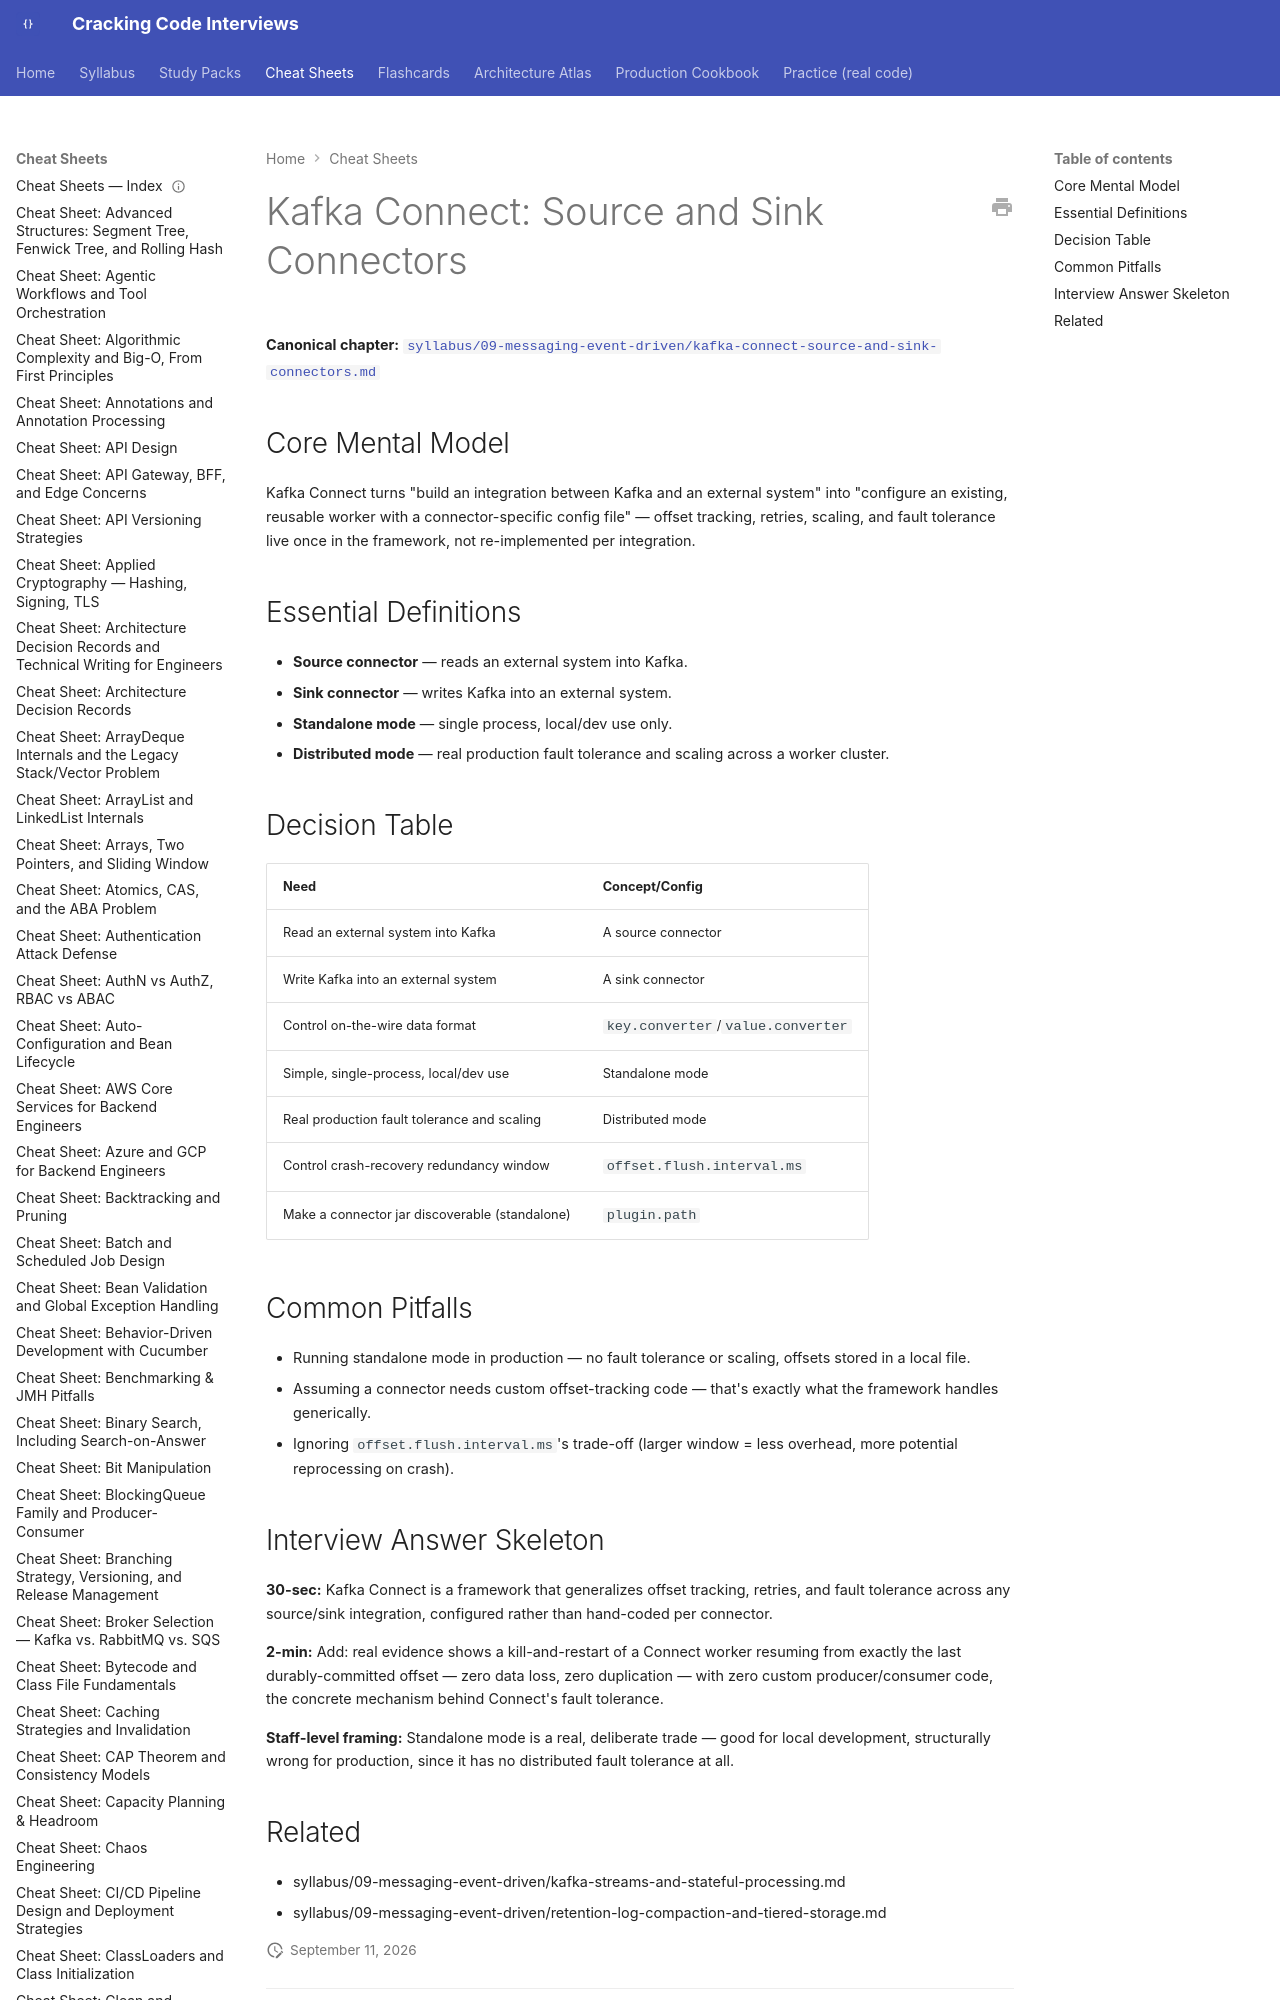

repository: JuanMelendres/cracking-code-interviews · page: cheat-sheets/kafka-connect-source-and-sink-connectors/index.html · generator: mkdocs

---
title: "Cheat Sheet: Kafka Connect — Source and Sink Connectors"
slug: kafka-connect-source-and-sink-connectors
document_type: cheat-sheet
domain: 09-messaging-event-driven
topic_id: T-2408
canonical: ../syllabus/09-messaging-event-driven/kafka-connect-source-and-sink-connectors.md
last_updated: 2026-09-11
---
